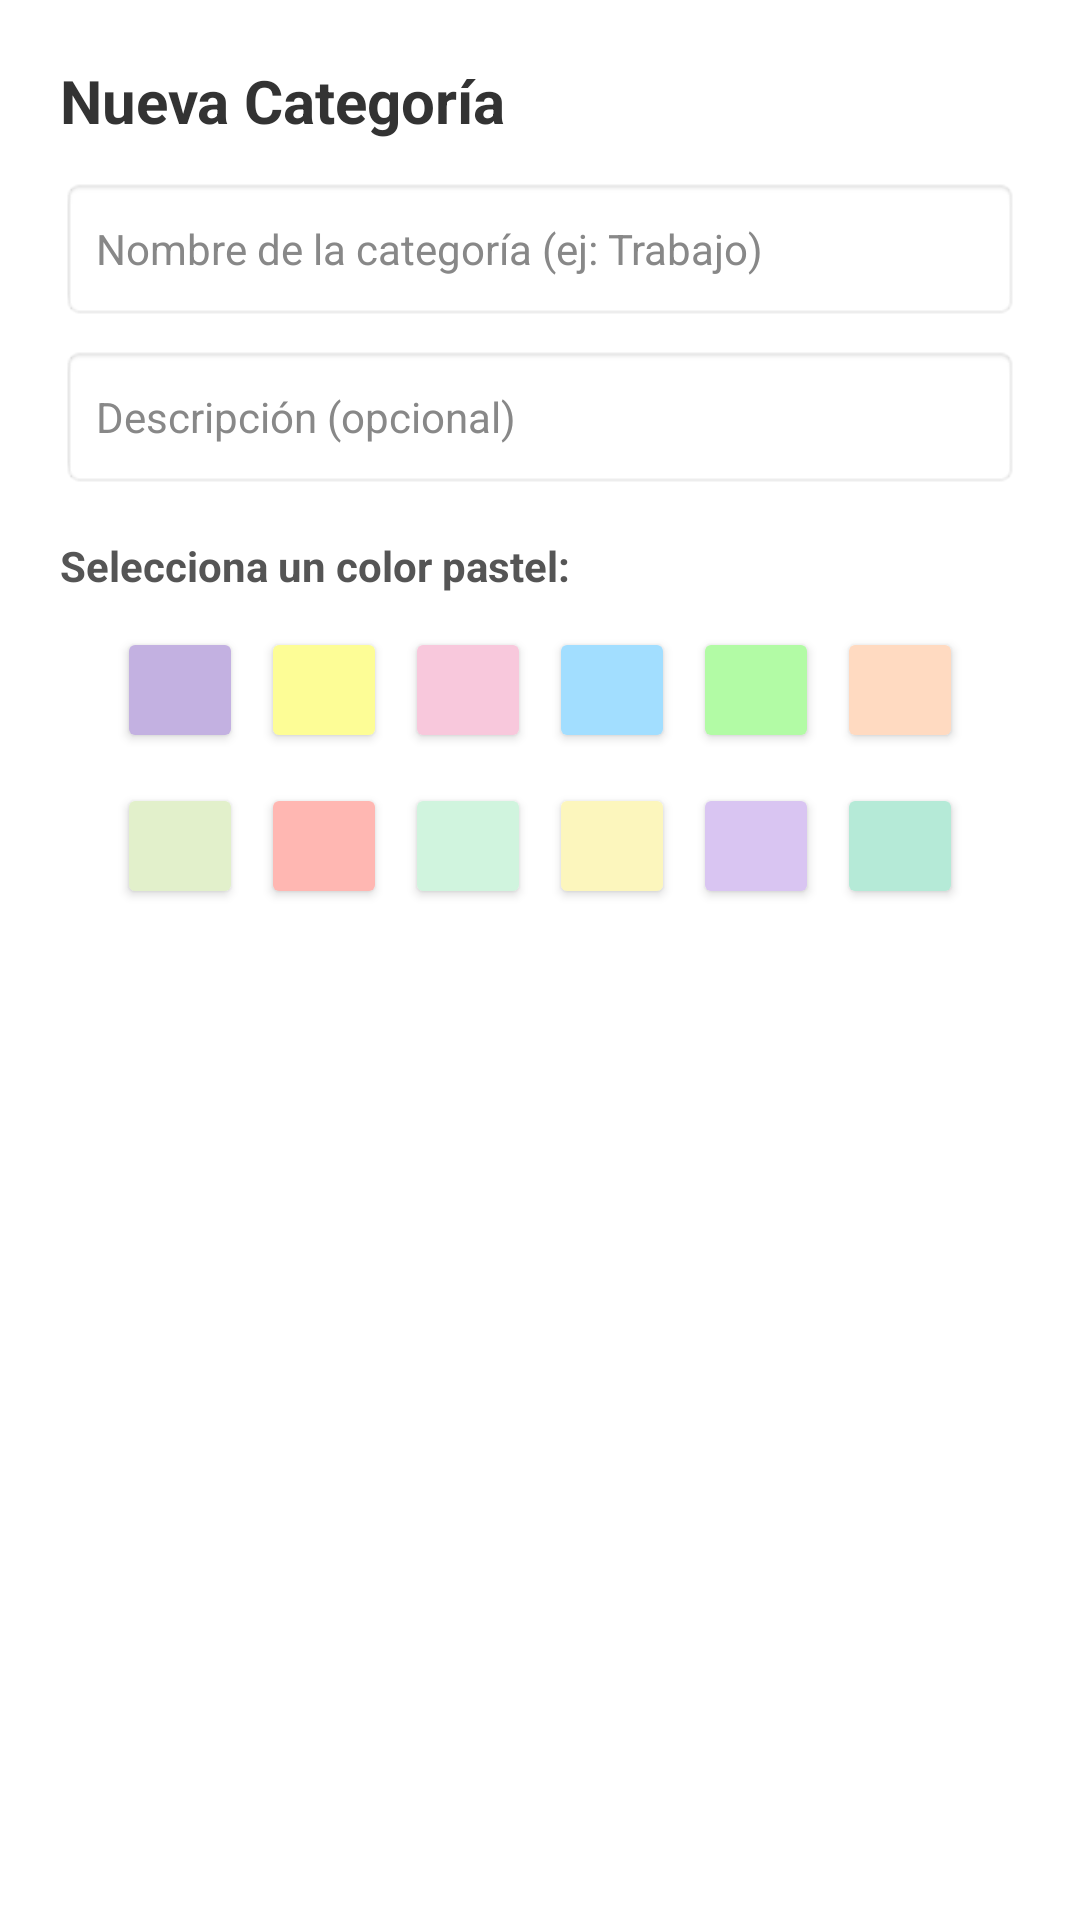

Here is an Android app screen rendered from its layout file. Give the layout XML and the strings, colors and styles it references.
<!-- AndroidManifest.xml: application theme Theme.MaterialComponents.DayNight.NoActionBar -->
<!-- res/layout/dialogo_nueva_categoria.xml -->
<?xml version="1.0" encoding="utf-8"?>
<LinearLayout xmlns:android="http://schemas.android.com/apk/res/android"
    android:layout_width="match_parent"
    android:layout_height="wrap_content"
    android:orientation="vertical"
    android:padding="20dp">

    <TextView
        android:layout_width="wrap_content"
        android:layout_height="wrap_content"
        android:text="Nueva Categoría"
        android:textSize="20sp"
        android:textStyle="bold"
        android:textColor="#333333"
        android:layout_marginBottom="12dp" />

    <EditText
        android:id="@+id/etNombreCategoria"
        android:layout_width="match_parent"
        android:layout_height="48dp"
        android:background="@android:drawable/editbox_background_normal"
        android:hint="Nombre de la categoría (ej: Trabajo)"
        android:paddingHorizontal="12dp"
        android:textColor="#333333"
        android:textColorHint="#888888"
        android:textSize="14sp" />

    <EditText
        android:id="@+id/etDescripcionCategoria"
        android:layout_width="match_parent"
        android:layout_height="48dp"
        android:layout_marginTop="8dp"
        android:background="@android:drawable/editbox_background_normal"
        android:hint="Descripción (opcional)"
        android:paddingHorizontal="12dp"
        android:textColor="#333333"
        android:textColorHint="#888888"
        android:textSize="14sp" />

    <TextView
        android:layout_width="wrap_content"
        android:layout_height="wrap_content"
        android:text="Selecciona un color pastel:"
        android:textColor="#555555"
        android:textSize="14sp"
        android:textStyle="bold"
        android:layout_marginTop="16dp"
        android:layout_marginBottom="8dp" />

    
    <LinearLayout
        android:layout_width="match_parent"
        android:layout_height="wrap_content"
        android:orientation="vertical"
        android:gravity="center">

        
        <LinearLayout
            android:layout_width="match_parent"
            android:layout_height="wrap_content"
            android:orientation="horizontal"
            android:gravity="center">

            <Button
                android:id="@+id/c1"
                android:layout_width="42dp"
                android:layout_height="42dp"
                android:layout_margin="3dp"
                android:backgroundTint="#C3B1E1" />

            <Button
                android:id="@+id/c2"
                android:layout_width="42dp"
                android:layout_height="42dp"
                android:layout_margin="3dp"
                android:backgroundTint="#FDFD96" />

            <Button
                android:id="@+id/c3"
                android:layout_width="42dp"
                android:layout_height="42dp"
                android:layout_margin="3dp"
                android:backgroundTint="#F8C8DC" />

            <Button
                android:id="@+id/c4"
                android:layout_width="42dp"
                android:layout_height="42dp"
                android:layout_margin="3dp"
                android:backgroundTint="#A2DEFF" />

            <Button
                android:id="@+id/c5"
                android:layout_width="42dp"
                android:layout_height="42dp"
                android:layout_margin="3dp"
                android:backgroundTint="#B2FBA5" />

            <Button
                android:id="@+id/c6"
                android:layout_width="42dp"
                android:layout_height="42dp"
                android:layout_margin="3dp"
                android:backgroundTint="#FFDAC1" />
        </LinearLayout>

        
        <LinearLayout
            android:layout_width="match_parent"
            android:layout_height="wrap_content"
            android:orientation="horizontal"
            android:gravity="center"
            android:layout_marginTop="4dp">

            <Button
                android:id="@+id/c7"
                android:layout_width="42dp"
                android:layout_height="42dp"
                android:layout_margin="3dp"
                android:backgroundTint="#E2F0CB" />

            <Button
                android:id="@+id/c8"
                android:layout_width="42dp"
                android:layout_height="42dp"
                android:layout_margin="3dp"
                android:backgroundTint="#FFB7B2" />

            <Button
                android:id="@+id/c9"
                android:layout_width="42dp"
                android:layout_height="42dp"
                android:layout_margin="3dp"
                android:backgroundTint="#D0F4DE" />

            <Button
                android:id="@+id/c10"
                android:layout_width="42dp"
                android:layout_height="42dp"
                android:layout_margin="3dp"
                android:backgroundTint="#FCF6BD" />

            <Button
                android:id="@+id/c11"
                android:layout_width="42dp"
                android:layout_height="42dp"
                android:layout_margin="3dp"
                android:backgroundTint="#D9C5F2" />

            <Button
                android:id="@+id/c12"
                android:layout_width="42dp"
                android:layout_height="42dp"
                android:layout_margin="3dp"
                android:backgroundTint="#B5EAD7" />
        </LinearLayout>

    </LinearLayout>

</LinearLayout>
<!-- resources referenced by this layout -->
<resources>

</resources>
